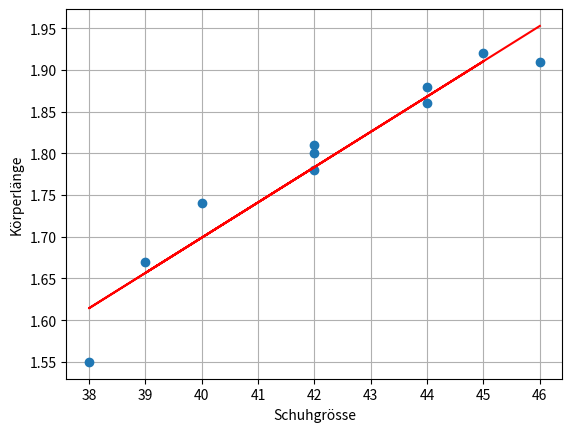

This figure's Python source:
import numpy as np
import matplotlib.pyplot as plt


if __name__ == "__main__":
    schuhgroesse = np.array([42, 44, 45, 39, 40, 42, 42, 38, 44, 46])
    koerperlaenge = np.array(
        [1.8, 1.88, 1.92, 1.67, 1.74, 1.81, 1.78, 1.55, 1.86, 1.91])

    plt.figure()
    plt.plot(schuhgroesse, koerperlaenge, 'o')
    plt.xlabel('Schuhgrösse')
    plt.ylabel('Körperlänge')
    plt.grid()

    rho = np.corrcoef(schuhgroesse, koerperlaenge)
    print(f"Correlation is: {rho}")

    bestimmtheitsmass = rho**2
    print(f"Bestimmtheitsmass is: {bestimmtheitsmass}")

    # 1 means we search for a linear model
    model = np.polyfit(schuhgroesse, koerperlaenge, 1)

    # t = offset
    m, t = model

    plt.plot(schuhgroesse, schuhgroesse * m + t, 'r')

    plt.show()
